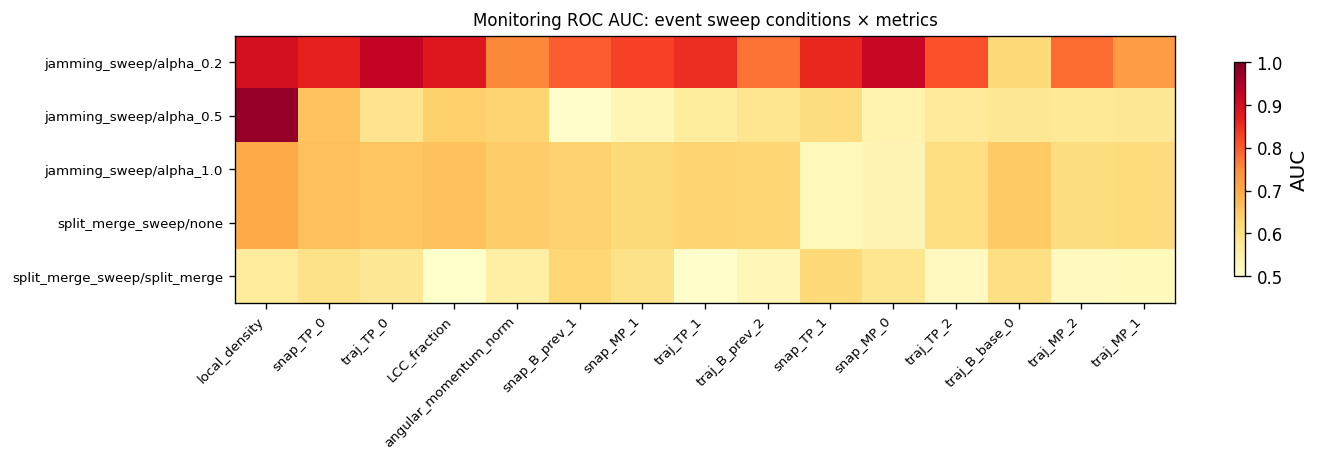

Source data for this figure (header and first rows):
sweep, condition, metric, auc
jamming_sweep, alpha_0.2, traj_TP_0, 0.9248
jamming_sweep, alpha_0.2, snap_MP_0, 0.9198
jamming_sweep, alpha_0.2, local_density, 0.9003
jamming_sweep, alpha_0.2, LCC_fraction, 0.8814
jamming_sweep, alpha_0.2, snap_TP_0, 0.8653
jamming_sweep, alpha_0.2, snap_TP_1, 0.8583
jamming_sweep, alpha_0.2, traj_TP_1, 0.851
jamming_sweep, alpha_0.2, snap_MP_1, 0.8267
jamming_sweep, alpha_0.2, traj_TP_2, 0.8088
jamming_sweep, alpha_0.2, snap_B_prev_1, 0.7976
jamming_sweep, alpha_0.2, traj_MP_2, 0.7824
jamming_sweep, alpha_0.2, traj_B_prev_2, 0.7757
jamming_sweep, alpha_0.2, angular_momentum_norm, 0.7555
jamming_sweep, alpha_0.2, snap_B_prev_0, 0.7356
jamming_sweep, alpha_0.2, snap_B_base_1, 0.7306
jamming_sweep, alpha_0.2, traj_MP_1, 0.7227
jamming_sweep, alpha_0.2, traj_B_prev_0, 0.7216
jamming_sweep, alpha_0.2, milling_score, 0.6797
jamming_sweep, alpha_0.2, traj_B_base_2, 0.6295
jamming_sweep, alpha_0.2, traj_B_base_0, 0.6221
jamming_sweep, alpha_0.2, traj_B_prev_1, 0.6116
jamming_sweep, alpha_0.2, phi_spectral, 0.5926
jamming_sweep, alpha_0.2, phi_norm, 0.5798
jamming_sweep, alpha_0.2, snap_B_base_0, 0.5623
jamming_sweep, alpha_0.2, polarization, 0.5514
jamming_sweep, alpha_0.2, snap_B_prev_2, 0.5374
jamming_sweep, alpha_0.2, traj_MP_0, 0.5303
jamming_sweep, alpha_0.2, snap_B_base_2, 0.5105
jamming_sweep, alpha_0.2, snap_TP_2, 0.5089
jamming_sweep, alpha_0.2, snap_MP_2, 0.5082
jamming_sweep, alpha_0.2, traj_B_base_1, 0.5049
jamming_sweep, alpha_0.5, local_density, 0.9775
jamming_sweep, alpha_0.5, snap_TP_0, 0.6594
jamming_sweep, alpha_0.5, LCC_fraction, 0.6401
jamming_sweep, alpha_0.5, angular_momentum_norm, 0.632
jamming_sweep, alpha_0.5, polarization, 0.6257
jamming_sweep, alpha_0.5, snap_B_prev_2, 0.6154
jamming_sweep, alpha_0.5, snap_TP_1, 0.6099
jamming_sweep, alpha_0.5, traj_TP_0, 0.5894
jamming_sweep, alpha_0.5, traj_B_prev_2, 0.5876
jamming_sweep, alpha_0.5, traj_MP_1, 0.5784
jamming_sweep, alpha_0.5, traj_B_base_0, 0.5774
jamming_sweep, alpha_0.5, milling_score, 0.5761
jamming_sweep, alpha_0.5, traj_MP_2, 0.5748
jamming_sweep, alpha_0.5, traj_TP_2, 0.5722
jamming_sweep, alpha_0.5, snap_TP_2, 0.5672
jamming_sweep, alpha_0.5, traj_TP_1, 0.5641
jamming_sweep, alpha_0.5, snap_MP_2, 0.563
jamming_sweep, alpha_0.5, snap_B_base_2, 0.5578
jamming_sweep, alpha_0.5, traj_B_prev_1, 0.5476
jamming_sweep, alpha_0.5, snap_MP_0, 0.5415
jamming_sweep, alpha_0.5, snap_MP_1, 0.5317
jamming_sweep, alpha_0.5, snap_B_base_1, 0.5296
jamming_sweep, alpha_0.5, snap_B_prev_0, 0.5294
jamming_sweep, alpha_0.5, traj_B_prev_0, 0.5245
jamming_sweep, alpha_0.5, traj_B_base_2, 0.5198
jamming_sweep, alpha_0.5, traj_B_base_1, 0.5196
jamming_sweep, alpha_0.5, phi_spectral, 0.5139
jamming_sweep, alpha_0.5, phi_norm, 0.5138
jamming_sweep, alpha_0.5, traj_MP_0, 0.5087
... 95 more rows
